Image classification data set "vgg19_classification" (SarthakSangam27/RoadGuard-AI on GitHub). Class labels (2): background, pothole.

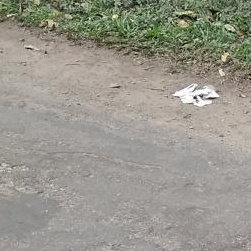
Label: background

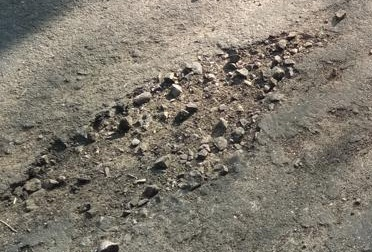
Label: pothole

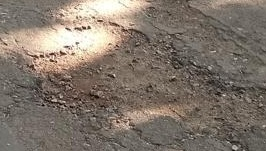
Label: pothole

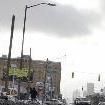
Label: background

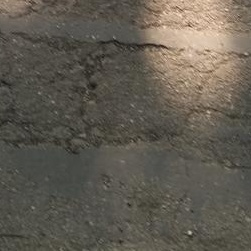
Label: background

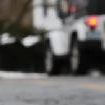
Label: background
